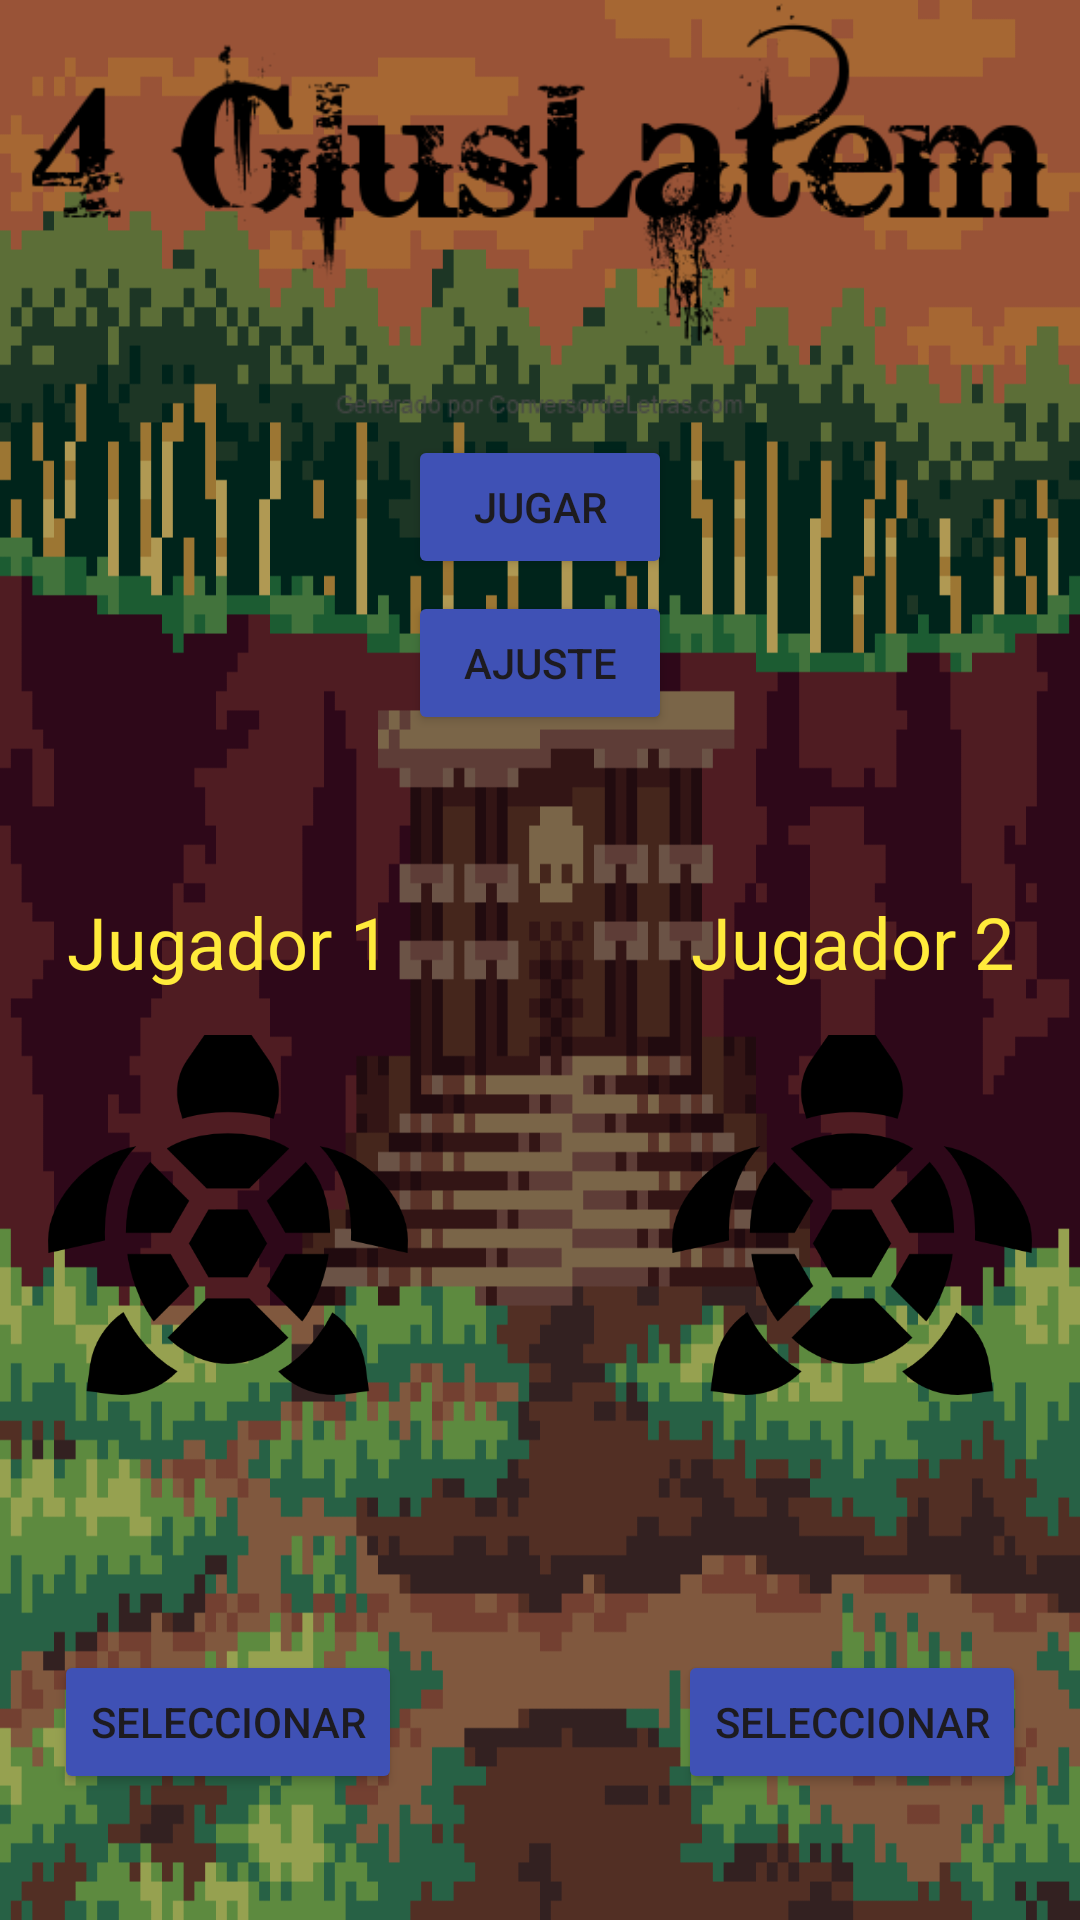

This screen was rendered from an Android layout file. Write that file and the resources it references.
<!-- AndroidManifest.xml: application theme Theme.ASPracticas -->
<!-- res/layout/u3a7_selector_personajes.xml -->
<?xml version="1.0" encoding="utf-8"?>
<androidx.constraintlayout.widget.ConstraintLayout xmlns:android="http://schemas.android.com/apk/res/android"
    xmlns:app="http://schemas.android.com/apk/res-auto"
    xmlns:tools="http://schemas.android.com/tools"
    android:layout_width="match_parent"
    android:layout_height="match_parent"
    android:background="@drawable/fondopuente"
    tools:context=".ut03.u3e7.SelectorPersonajes">

    <ImageView
        android:id="@+id/u3a7_iView_personaje2"
        android:layout_width="120dp"
        android:layout_height="150dp"
        app:layout_constraintBottom_toBottomOf="@+id/u3a7_iView_personaje1"
        app:layout_constraintEnd_toEndOf="parent"
        app:layout_constraintHorizontal_bias="0.0"
        app:layout_constraintStart_toEndOf="@+id/u3a7_bt_ajuste"
        app:srcCompat="@drawable/tortuga" />

    <ImageView
        android:id="@+id/u3a7_iView_personaje1"
        android:layout_width="120dp"
        android:layout_height="150dp"
        android:layout_marginBottom="160dp"
        app:layout_constraintBottom_toBottomOf="parent"
        app:layout_constraintEnd_toStartOf="@+id/u3a7_bt_ajuste"
        app:layout_constraintHorizontal_bias="1.0"
        app:layout_constraintStart_toStartOf="parent"
        app:srcCompat="@drawable/tortuga" />

    <ImageView
        android:id="@+id/u3a7_iView_arma2"
        android:layout_width="120dp"
        android:layout_height="70dp"
        app:layout_constraintEnd_toEndOf="@+id/u3a7_iView_personaje2"
        app:layout_constraintStart_toStartOf="@+id/u3a7_iView_personaje2"
        app:layout_constraintTop_toBottomOf="@+id/u3a7_iView_personaje2"
        app:srcCompat="@drawable/bloquear" />

    <ImageView
        android:id="@+id/u3a7_iView_arma1"
        android:layout_width="120dp"
        android:layout_height="70dp"
        app:layout_constraintEnd_toEndOf="@+id/u3a7_iView_personaje1"
        app:layout_constraintStart_toStartOf="@+id/u3a7_iView_personaje1"
        app:layout_constraintTop_toBottomOf="@+id/u3a7_iView_personaje1"
        app:srcCompat="@drawable/bloquear" />

    <TextView
        android:id="@+id/u3a7_tView_jugador1"
        android:layout_width="120dp"
        android:layout_height="wrap_content"
        android:text="Jugador 1"
        android:textAlignment="center"
        android:textColor="#FFEB3B"
        android:textSize="24sp"
        app:layout_constraintBottom_toTopOf="@+id/u3a7_iView_personaje1"
        app:layout_constraintEnd_toEndOf="@+id/u3a7_iView_personaje1"
        app:layout_constraintStart_toStartOf="@+id/u3a7_iView_personaje1" />

    <TextView
        android:id="@+id/u3a7_tView_jugador2"
        android:layout_width="120dp"
        android:layout_height="wrap_content"
        android:text="Jugador 2"
        android:textAlignment="center"
        android:textColor="#FFEB3B"
        android:textSize="24sp"
        app:layout_constraintBottom_toTopOf="@+id/u3a7_iView_personaje2"
        app:layout_constraintEnd_toEndOf="@+id/u3a7_iView_personaje2"
        app:layout_constraintStart_toStartOf="@+id/u3a7_iView_personaje2" />

    <Button
        android:id="@+id/u3a7_bt_seleccionar1"
        android:layout_width="wrap_content"
        android:layout_height="wrap_content"
        android:backgroundTint="@color/colorPrimary"
        android:text="Seleccionar"
        app:layout_constraintEnd_toEndOf="@+id/u3a7_iView_arma1"
        app:layout_constraintStart_toStartOf="@+id/u3a7_iView_arma1"
        app:layout_constraintTop_toBottomOf="@+id/u3a7_iView_arma1" />

    <Button
        android:id="@+id/u3a7_bt_seleccionar2"
        android:layout_width="wrap_content"
        android:layout_height="wrap_content"
        android:backgroundTint="@color/colorPrimary"
        android:text="Seleccionar"
        app:layout_constraintEnd_toEndOf="@+id/u3a7_iView_arma2"
        app:layout_constraintStart_toStartOf="@+id/u3a7_iView_arma2"
        app:layout_constraintTop_toBottomOf="@+id/u3a7_iView_arma2" />

    <ImageView
        android:id="@+id/u3a7_iView_titulo"
        android:layout_width="403dp"
        android:layout_height="141dp"
        app:layout_constraintEnd_toEndOf="parent"
        app:layout_constraintStart_toStartOf="parent"
        app:layout_constraintTop_toTopOf="parent"
        app:srcCompat="@drawable/_4_gluslatem" />

    <Button
        android:id="@+id/u3a7_bt_jugar"
        android:layout_width="wrap_content"
        android:layout_height="wrap_content"
        android:layout_marginTop="4dp"
        android:backgroundTint="@color/colorPrimary"
        android:text="Jugar"
        app:layout_constraintEnd_toEndOf="parent"
        app:layout_constraintStart_toStartOf="parent"
        app:layout_constraintTop_toBottomOf="@+id/u3a7_iView_titulo" />

    <Button
        android:id="@+id/u3a7_bt_ajuste"
        android:layout_width="wrap_content"
        android:layout_height="wrap_content"
        android:layout_marginTop="4dp"
        android:backgroundTint="@color/colorPrimary"
        android:text="Ajuste"
        app:layout_constraintEnd_toEndOf="@+id/u3a7_bt_jugar"
        app:layout_constraintHorizontal_bias="0.0"
        app:layout_constraintStart_toStartOf="@+id/u3a7_bt_jugar"
        app:layout_constraintTop_toBottomOf="@+id/u3a7_bt_jugar" />
</androidx.constraintlayout.widget.ConstraintLayout>
<!-- resources referenced by this layout -->
<resources>
  <color name="colorPrimary">#3F51B5</color>
  <!-- drawable _4_gluslatem: png bitmap (drawable, 18650 bytes) -->
  <!-- drawable fondopuente: png bitmap (drawable, 95119 bytes) -->
  <!-- drawable tortuga: png bitmap (drawable, 20278 bytes) -->
  <style name="Theme.ASPracticas" parent="Base.Theme.ASPracticas" />
  <style name="Base.Theme.ASPracticas" parent="Theme.Material3.DayNight.NoActionBar">
          
          
      </style>
</resources>
